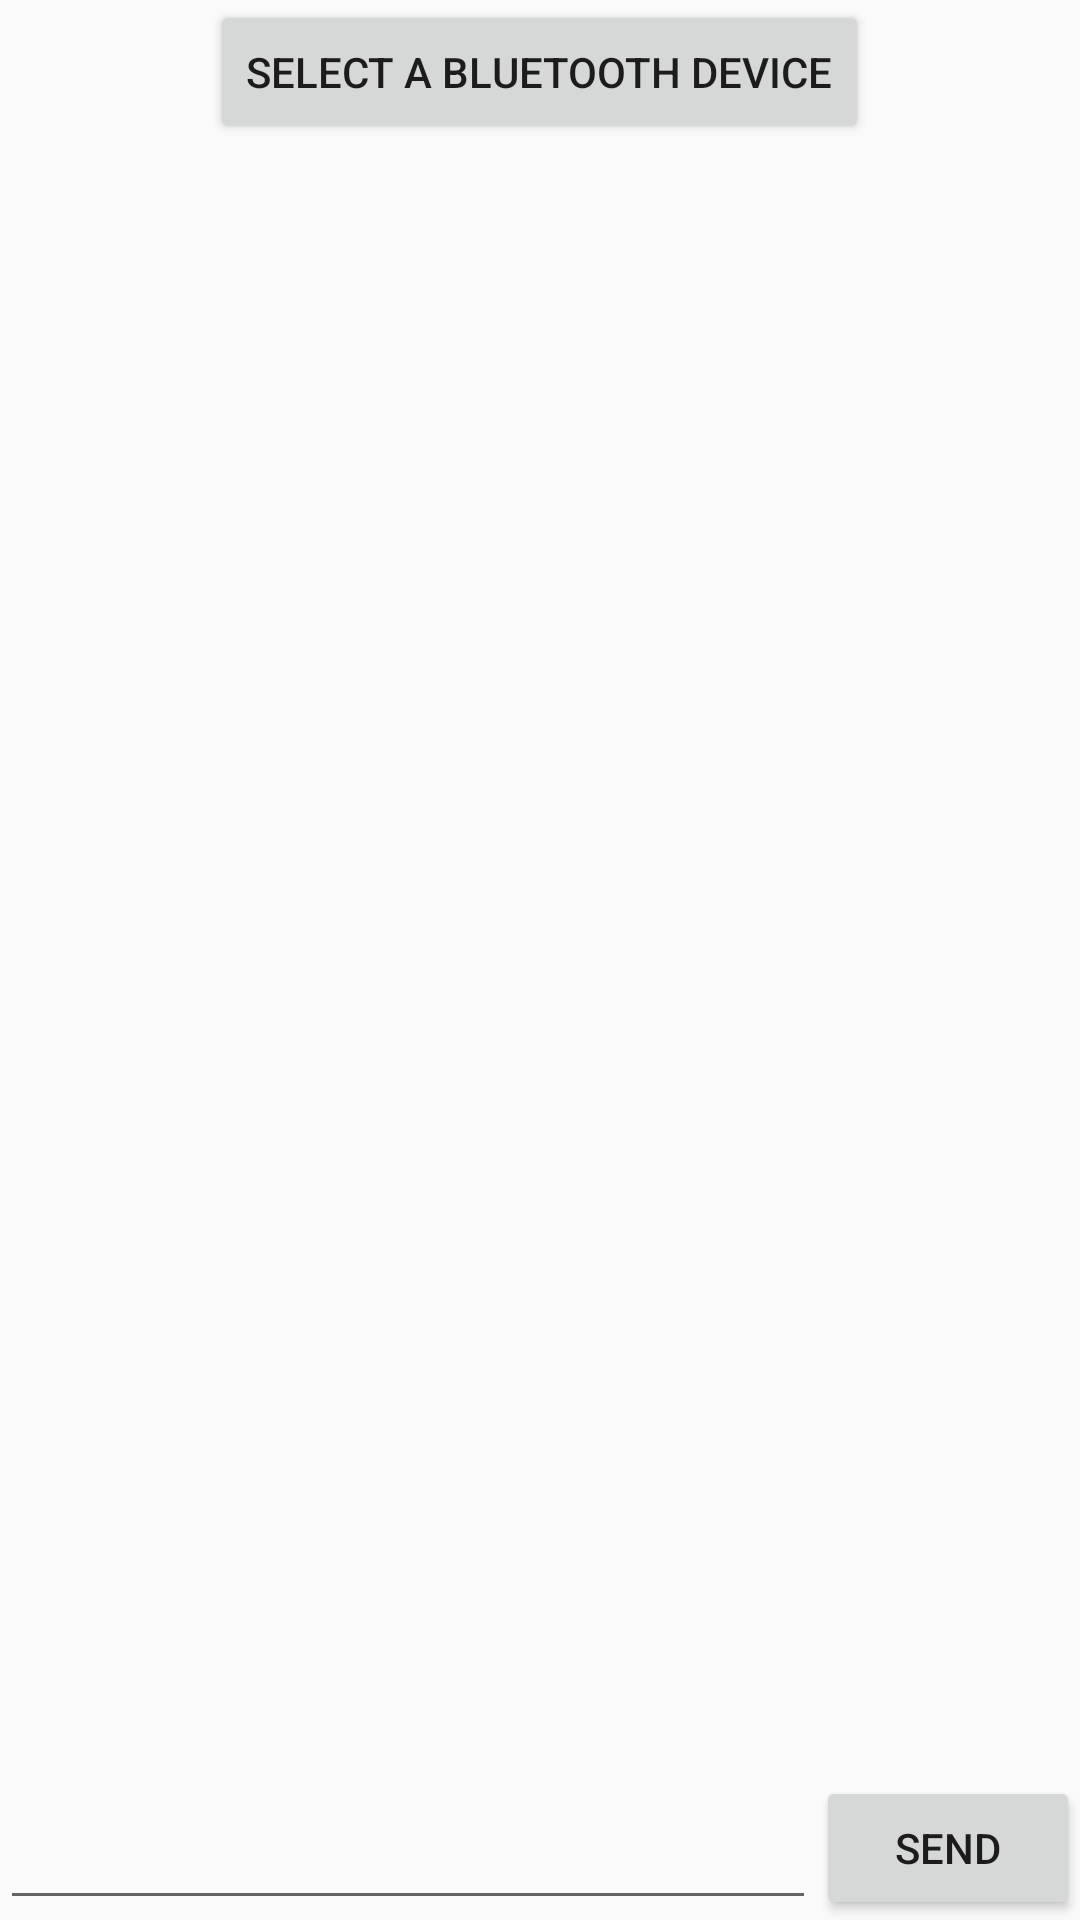

Reconstruct the res/layout file that produces this screen, plus the resources it refers to.
<!-- AndroidManifest.xml: application theme AppTheme -->
<!-- res/layout/activity_my.xml -->
<?xml version="1.0" encoding="utf-8"?>
<LinearLayout xmlns:android="http://schemas.android.com/apk/res/android"
    android:orientation="vertical" android:layout_width="match_parent"
    android:layout_height="match_parent">

    <Button
        android:id="@+id/select"
        android:layout_width="wrap_content"
        android:layout_height="wrap_content"
        android:layout_gravity="center_horizontal"
        android:text="SELECT A BLUETOOTH DEVICE"/>

    <TextView
        android:id="@+id/receiveData"
        android:layout_width="match_parent"
        android:layout_height="0dp"
        android:layout_weight="1"
        android:gravity="center"/>

    <LinearLayout
        android:layout_width="match_parent"
        android:layout_height="wrap_content">
        <EditText
            android:id="@+id/sendData"
            android:layout_width="0dp"
            android:layout_height="wrap_content"
            android:layout_weight="1"
            android:layout_gravity="bottom"/>
        <Button
            android:id="@+id/send"
            android:layout_width="wrap_content"
            android:layout_height="wrap_content"
            android:text="SEND"
            android:layout_gravity="center_vertical"/>
    </LinearLayout>

</LinearLayout>
<!-- resources referenced by this layout -->
<resources>
  <style name="AppTheme" parent="Theme.AppCompat.Light.DarkActionBar">
          
          <item name="colorPrimary">@color/colorPrimary</item>
          <item name="colorPrimaryDark">@color/colorPrimaryDark</item>
          <item name="colorAccent">@color/colorAccent</item>
      </style>
  <!-- not gathered from this repository: default colours our renderer supplied (Android Studio template values) -->
  <color name="colorPrimary">#FF6200EE</color>
  <color name="colorPrimaryDark">#FF3700B3</color>
  <color name="colorAccent">#FF03DAC5</color>
</resources>
